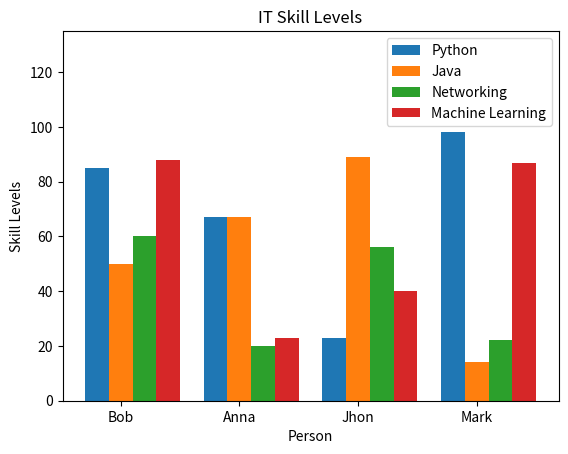

This chart was generated by the following Python code:
import numpy as np
import matplotlib.pyplot as plt

python = (85, 67, 23, 98)
java = (50, 67, 89, 14)
networking = (60, 20, 56, 22)
machine_learning = (88, 23, 40, 87)

people = ['Bob', 'Anna', 'Jhon', 'Mark']

index = np.arange(4)

plt.bar(index, python, width=0.2, label="Python")
plt.bar(index + 0.2, java, width=0.2, label="Java") # index + 0.2 is shifted the bar
plt.bar(index + 0.4, networking, width=0.2, label="Networking") # index + 0.2 is shifted the bar
plt.bar(index + 0.6, machine_learning, width=0.2, label="Machine Learning") # index + 0.2 is shifted the bar

plt.title("IT Skill Levels")
plt.xlabel("Person")
plt.ylabel("Skill Levels")
plt.xticks(index + 0.2, people)
plt.legend(loc='upper right')
plt.ylim(0, 135)

plt.show()
